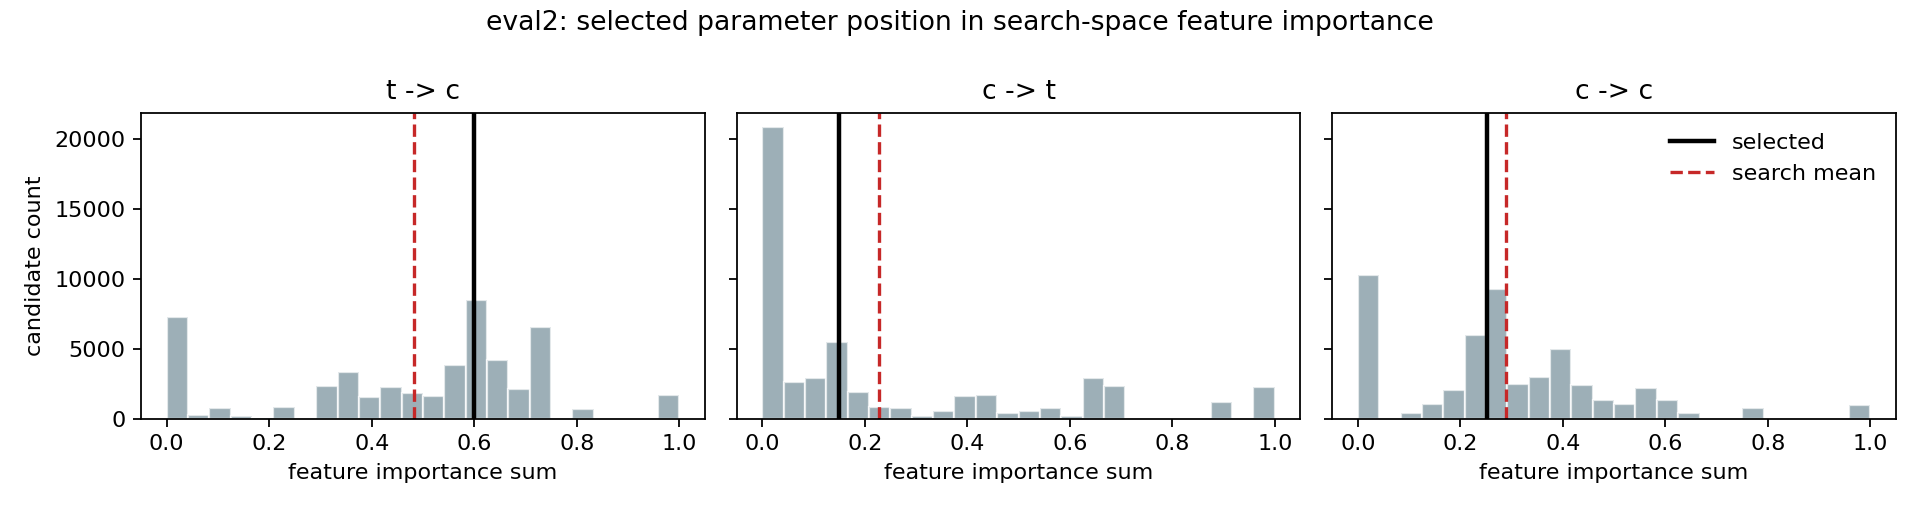

The file beside this chart, header and first rows:
family, eval_name, mean, std, median, min, max, selected, selected_minus_mean, selected_z
t -> c, eval2, 0.4819, 0.259, 0.5724, 0, 1, 0.5996, 0.1176, 0.4542
c -> t, eval2, 0.2282, 0.2975, 0.1022, 0, 1, 0.1489, -0.07933, -0.2667
c -> c, eval2, 0.2899, 0.2095, 0.2834, 0, 1, 0.2516, -0.0383, -0.1828
